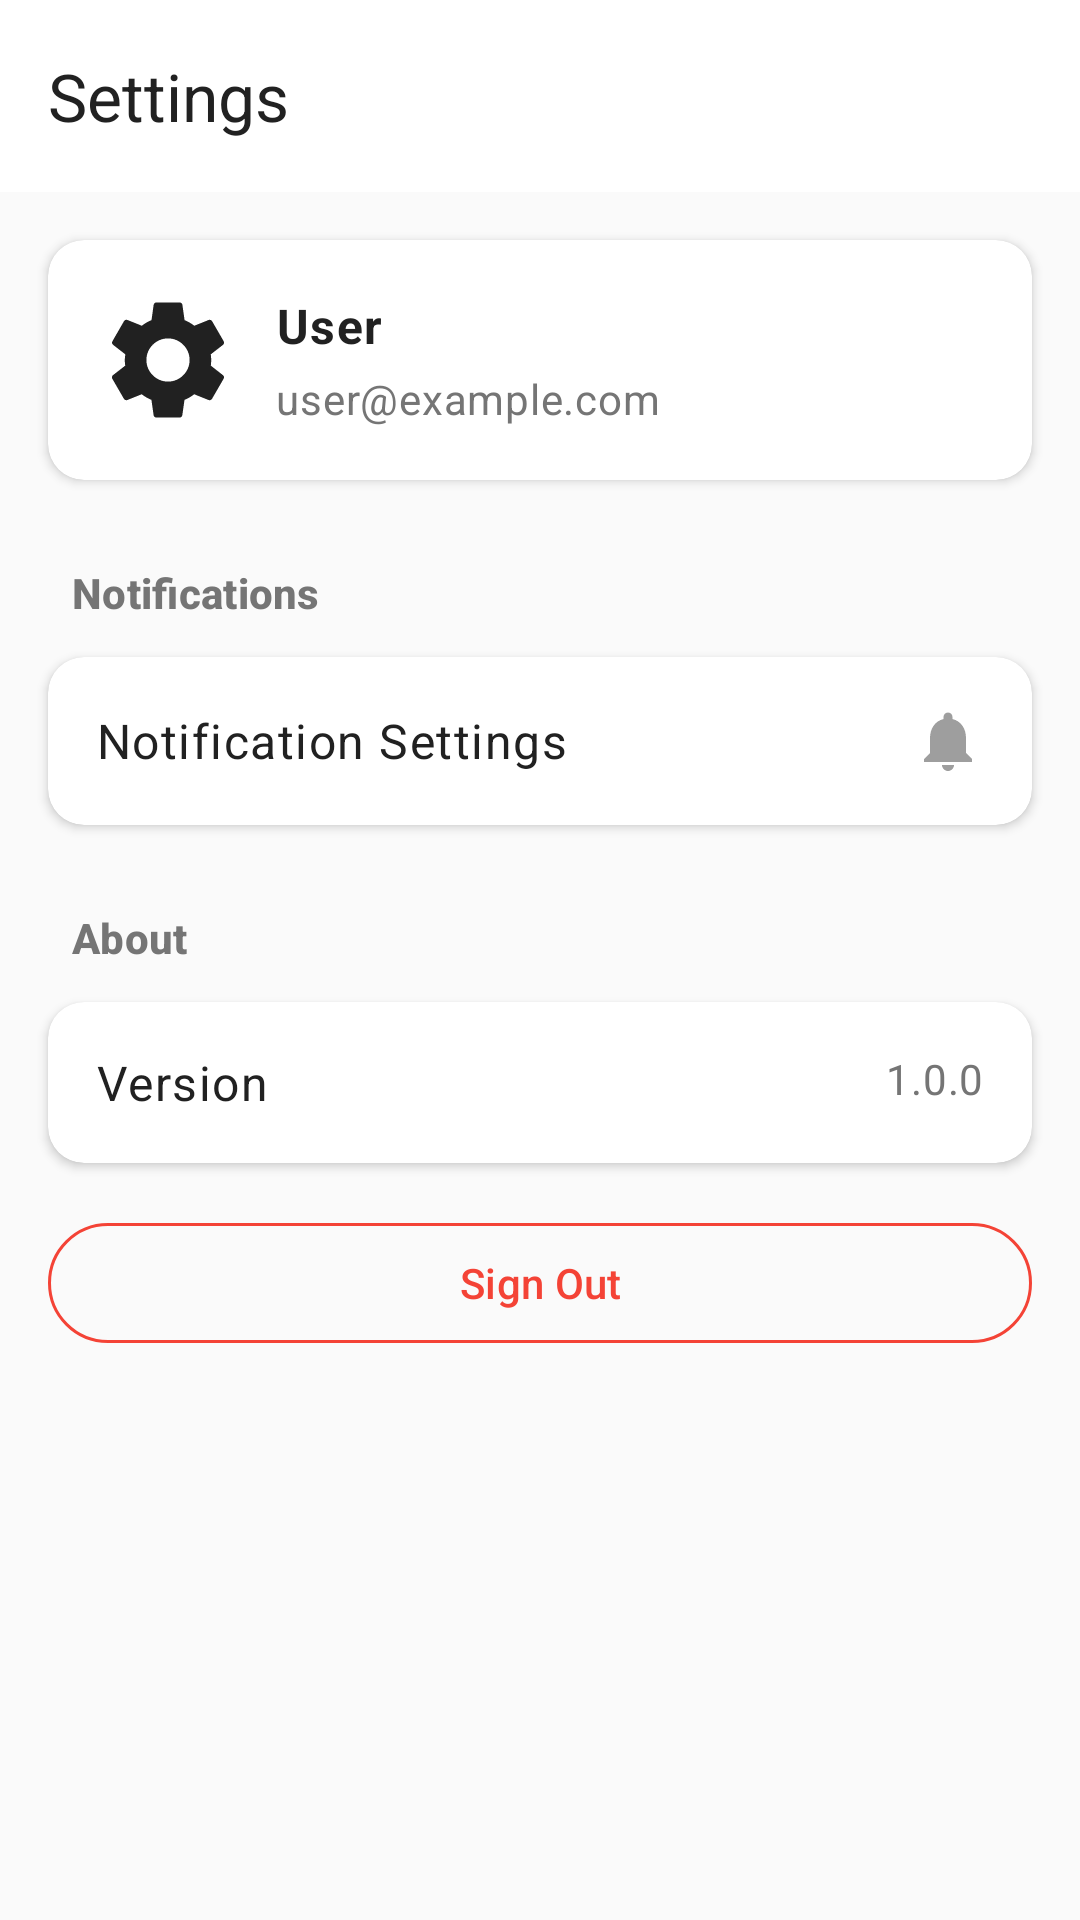

Reconstruct the res/layout file that produces this screen, plus the resources it refers to.
<!-- AndroidManifest.xml: application theme Theme.AeroSense -->
<!-- res/layout/fragment_settings.xml -->
<?xml version="1.0" encoding="utf-8"?>
<androidx.coordinatorlayout.widget.CoordinatorLayout xmlns:android="http://schemas.android.com/apk/res/android"
    xmlns:app="http://schemas.android.com/apk/res-auto"
    xmlns:tools="http://schemas.android.com/tools"
    android:layout_width="match_parent"
    android:layout_height="match_parent"
    tools:context=".ui.screens.settings.SettingsFragment">

    
    <com.google.android.material.appbar.AppBarLayout
        android:layout_width="match_parent"
        android:layout_height="wrap_content"
        app:elevation="@dimen/elevation_md">

        <com.google.android.material.appbar.MaterialToolbar
            android:id="@+id/toolbar"
            android:layout_width="match_parent"
            android:layout_height="?attr/actionBarSize"
            android:background="@color/surface"
            app:title="@string/nav_settings" />
    </com.google.android.material.appbar.AppBarLayout>

    
    <androidx.core.widget.NestedScrollView
        android:layout_width="match_parent"
        android:layout_height="match_parent"
        app:layout_behavior="@string/appbar_scrolling_view_behavior">

        <LinearLayout
            android:layout_width="match_parent"
            android:layout_height="wrap_content"
            android:orientation="vertical">

            
            <com.google.android.material.card.MaterialCardView
                android:id="@+id/cardProfile"
                style="@style/Widget.AeroSense.Card"
                android:layout_width="match_parent"
                android:layout_height="wrap_content"
                android:layout_margin="@dimen/space_4"
                android:clickable="true"
                android:focusable="true"
                android:foreground="?attr/selectableItemBackground">

                <LinearLayout
                    android:layout_width="match_parent"
                    android:layout_height="wrap_content"
                    android:orientation="horizontal"
                    android:padding="@dimen/space_4">

                    <ImageView
                        android:id="@+id/ivAvatar"
                        android:layout_width="48dp"
                        android:layout_height="48dp"
                        android:contentDescription="User avatar"
                        android:src="@drawable/ic_settings" />

                    <LinearLayout
                        android:layout_width="0dp"
                        android:layout_height="wrap_content"
                        android:layout_gravity="center_vertical"
                        android:layout_marginStart="@dimen/space_3"
                        android:layout_weight="1"
                        android:orientation="vertical">

                        <TextView
                            android:id="@+id/tvUserName"
                            style="@style/TextAppearance.Material3.BodyLarge"
                            android:layout_width="wrap_content"
                            android:layout_height="wrap_content"
                            android:text="User"
                            android:textColor="@color/text_primary"
                            android:textStyle="bold" />

                        <TextView
                            android:id="@+id/tvUserEmail"
                            style="@style/TextAppearance.Material3.BodyMedium"
                            android:layout_width="wrap_content"
                            android:layout_height="wrap_content"
                            android:layout_marginTop="@dimen/space_1"
                            android:text="user@example.com"
                            android:textColor="@color/text_secondary" />
                    </LinearLayout>
                </LinearLayout>
            </com.google.android.material.card.MaterialCardView>

            
            <TextView
                style="@style/TextAppearance.Material3.TitleSmall"
                android:layout_width="wrap_content"
                android:layout_height="wrap_content"
                android:paddingHorizontal="@dimen/space_6"
                android:paddingVertical="@dimen/space_3"
                android:text="Notifications"
                android:textColor="@color/text_secondary"
                android:textStyle="bold" />

            <com.google.android.material.card.MaterialCardView
                android:id="@+id/cardNotificationSettings"
                style="@style/Widget.AeroSense.Card"
                android:layout_width="match_parent"
                android:layout_height="wrap_content"
                android:layout_marginHorizontal="@dimen/space_4"
                android:clickable="true"
                android:focusable="true"
                android:foreground="?attr/selectableItemBackground">

                <LinearLayout
                    android:layout_width="match_parent"
                    android:layout_height="wrap_content"
                    android:orientation="horizontal"
                    android:padding="@dimen/space_4">

                    <TextView
                        style="@style/TextAppearance.Material3.BodyLarge"
                        android:layout_width="0dp"
                        android:layout_height="wrap_content"
                        android:layout_gravity="center_vertical"
                        android:layout_weight="1"
                        android:text="Notification Settings"
                        android:textColor="@color/text_primary" />

                    <ImageView
                        android:layout_width="24dp"
                        android:layout_height="24dp"
                        android:contentDescription="Navigate"
                        android:src="@drawable/ic_notification"
                        app:tint="@color/text_tertiary" />
                </LinearLayout>
            </com.google.android.material.card.MaterialCardView>

            
            <TextView
                style="@style/TextAppearance.Material3.TitleSmall"
                android:layout_width="wrap_content"
                android:layout_height="wrap_content"
                android:layout_marginTop="@dimen/space_4"
                android:paddingHorizontal="@dimen/space_6"
                android:paddingVertical="@dimen/space_3"
                android:text="About"
                android:textColor="@color/text_secondary"
                android:textStyle="bold" />

            <com.google.android.material.card.MaterialCardView
                style="@style/Widget.AeroSense.Card"
                android:layout_width="match_parent"
                android:layout_height="wrap_content"
                android:layout_marginHorizontal="@dimen/space_4">

                <LinearLayout
                    android:layout_width="match_parent"
                    android:layout_height="wrap_content"
                    android:orientation="vertical">

                    <LinearLayout
                        android:layout_width="match_parent"
                        android:layout_height="wrap_content"
                        android:orientation="horizontal"
                        android:padding="@dimen/space_4">

                        <TextView
                            style="@style/TextAppearance.Material3.BodyLarge"
                            android:layout_width="0dp"
                            android:layout_height="wrap_content"
                            android:layout_gravity="center_vertical"
                            android:layout_weight="1"
                            android:text="Version"
                            android:textColor="@color/text_primary" />

                        <TextView
                            style="@style/TextAppearance.Material3.BodyMedium"
                            android:layout_width="wrap_content"
                            android:layout_height="wrap_content"
                            android:text="1.0.0"
                            android:textColor="@color/text_secondary" />
                    </LinearLayout>
                </LinearLayout>
            </com.google.android.material.card.MaterialCardView>

            
            <com.google.android.material.button.MaterialButton
                android:id="@+id/btnSignOut"
                style="@style/Widget.Material3.Button.OutlinedButton"
                android:layout_width="match_parent"
                android:layout_height="wrap_content"
                android:layout_margin="@dimen/space_4"
                android:text="Sign Out"
                android:textColor="@color/error"
                app:strokeColor="@color/error" />

        </LinearLayout>
    </androidx.core.widget.NestedScrollView>

</androidx.coordinatorlayout.widget.CoordinatorLayout>
<!-- resources referenced by this layout -->
<resources>
  <color name="error">#F44336</color>
  <color name="surface">#FFFFFF</color>
  <color name="text_primary">#212121</color>
  <color name="text_secondary">#757575</color>
  <color name="text_tertiary">#9E9E9E</color>
  <dimen name="elevation_md">4dp</dimen>
  <dimen name="space_1">4dp</dimen>
  <dimen name="space_3">12dp</dimen>
  <dimen name="space_4">16dp</dimen>
  <dimen name="space_6">24dp</dimen>
  <!-- drawable ic_notification (drawable) -->
  <?xml version="1.0" encoding="utf-8"?>
  <vector xmlns:android="http://schemas.android.com/apk/res/android"
      android:width="24dp"
      android:height="24dp"
      android:viewportWidth="24"
      android:viewportHeight="24">
      <path
          android:fillColor="@color/icon_primary"
          android:pathData="M12,22c1.1,0 2,-0.9 2,-2h-4c0,1.1 0.89,2 2,2zM18,16v-5c0,-3.07 -1.64,-5.64 -4.5,-6.32V4c0,-0.83 -0.67,-1.5 -1.5,-1.5s-1.5,0.67 -1.5,1.5v0.68C7.63,5.36 6,7.92 6,11v5l-2,2v1h16v-1l-2,-2z"/>
  </vector>
  <!-- drawable ic_settings (drawable) -->
  <?xml version="1.0" encoding="utf-8"?>
  <vector xmlns:android="http://schemas.android.com/apk/res/android"
      android:width="24dp"
      android:height="24dp"
      android:viewportWidth="24"
      android:viewportHeight="24">
      <path
          android:fillColor="@color/icon_primary"
          android:pathData="M19.14,12.94c0.04,-0.3 0.06,-0.61 0.06,-0.94 0,-0.32 -0.02,-0.64 -0.07,-0.94l2.03,-1.58c0.18,-0.14 0.23,-0.41 0.12,-0.61l-1.92,-3.32c-0.12,-0.22 -0.37,-0.29 -0.59,-0.22l-2.39,0.96c-0.5,-0.38 -1.03,-0.7 -1.62,-0.94L14.4,2.81c-0.04,-0.24 -0.24,-0.41 -0.48,-0.41h-3.84c-0.24,0 -0.43,0.17 -0.47,0.41L9.25,5.35C8.66,5.59 8.12,5.92 7.63,6.29L5.24,5.33c-0.22,-0.08 -0.47,0 -0.59,0.22L2.74,8.87C2.62,9.08 2.66,9.34 2.86,9.48l2.03,1.58C4.84,11.36 4.8,11.69 4.8,12s0.02,0.64 0.07,0.94l-2.03,1.58c-0.18,0.14 -0.23,0.41 -0.12,0.61l1.92,3.32c0.12,0.22 0.37,0.29 0.59,0.22l2.39,-0.96c0.5,0.38 1.03,0.7 1.62,0.94l0.36,2.54c0.05,0.24 0.24,0.41 0.48,0.41h3.84c0.24,0 0.44,-0.17 0.47,-0.41l0.36,-2.54c0.59,-0.24 1.13,-0.56 1.62,-0.94l2.39,0.96c0.22,0.08 0.47,0 0.59,-0.22l1.92,-3.32c0.12,-0.22 0.07,-0.47 -0.12,-0.61L19.14,12.94zM12,15.6c-1.98,0 -3.6,-1.62 -3.6,-3.6s1.62,-3.6 3.6,-3.6s3.6,1.62 3.6,3.6S13.98,15.6 12,15.6z"/>
  </vector>
  <string name="nav_settings">Settings</string>
  <style name="Widget.AeroSense.Card" parent="Widget.Material3.CardView.Elevated">
          <item name="cardBackgroundColor">@color/surface</item>
          <item name="cardCornerRadius">@dimen/radius_lg</item>
          <item name="cardElevation">@dimen/card_elevation</item>
          <item name="strokeWidth">0dp</item>
      </style>
  <style name="Theme.AeroSense" parent="Theme.Material3.DayNight.NoActionBar">
          
          <item name="colorPrimary">@color/primary_500</item>
          <item name="colorPrimaryDark">@color/primary_700</item>
          <item name="colorAccent">@color/primary_500</item>
  
          
          <item name="android:colorBackground">@color/background</item>
          <item name="android:windowBackground">@color/background</item>
  
          
          <item name="android:textColorPrimary">@color/text_primary</item>
          <item name="android:textColorSecondary">@color/text_secondary</item>
          <item name="android:textColorHint">@color/text_hint</item>
  
          
          <item name="android:statusBarColor">@android:color/transparent</item>
          <item name="android:windowLightStatusBar">true</item>
  
          
          <item name="android:navigationBarColor">@color/surface</item>
          <item name="android:windowLightNavigationBar">true</item>
      </style>
  <color name="icon_primary">#212121</color>
  <dimen name="radius_lg">12dp</dimen>
  <dimen name="card_elevation">2dp</dimen>
  <color name="primary_500">#2196F3</color>
  <color name="primary_700">#1976D2</color>
  <color name="background">#FAFAFA</color>
  <color name="text_hint">#BDBDBD</color>
</resources>
